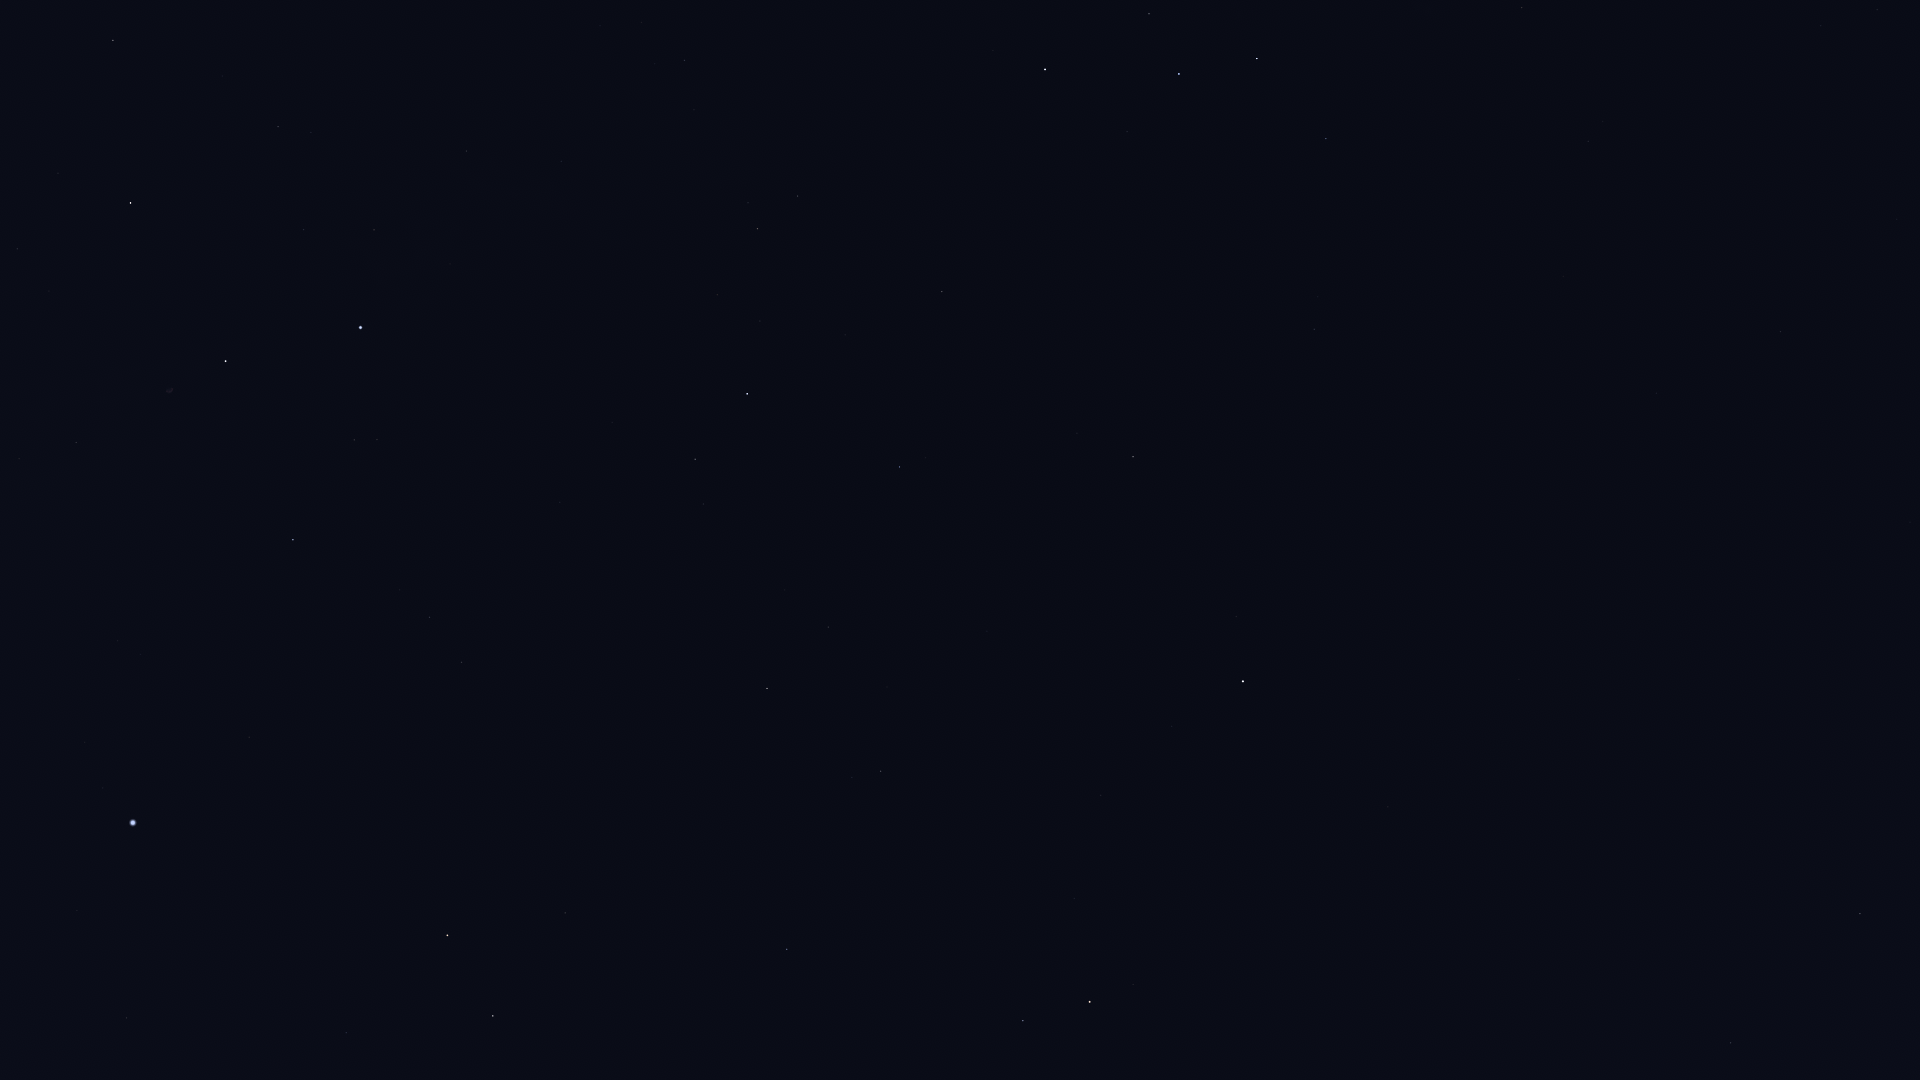

The data file committed next to this chart (first rows):
Star_ID, Name, X, Y
746, Caph, 1045, 69
3821, Achird, 1149, 14
107418, Castula, 1175, 41
6686, Ruchbah, 1257, 59
8886, Segin, 1326, 139
13192, Nushagak, 1392, 337
13268, Miram, 1522, 8
16228, HIP 16228, 1588, 141
17959, HIP 17959, 1487, 381
18505, HIP 18505, 1612, 244
22783, HIP 22783, 1656, 393
24003, Mago, 1614, 463
25110, HIP 25110, 1442, 588
30060, HIP 30060, 1910, 522
40687, Násti, 1853, 875
41704, Muscida, 1860, 914
58952, Tonatiuh, 1316, 968
61177, Funi, 1291, 1028
72607, Kochab, 1090, 1002
73136, Baekdu, 1089, 983
75097, Pherkad, 1023, 1021
83608, Alrakis, 572, 1073
83895, Aldhibah, 787, 949
85670, Rastaban, 493, 1016
85822, Yildun, 1172, 726
86414, HIP 86414, 346, 1033
86614, Dziban, 886, 835
86782, Alruba, 509, 962
87585, Grumium, 565, 913
87808, HIP 87808, 127, 1018
87833, Eltanin, 447, 935
90344, Fafnir, 729, 789
91262, Vega, 133, 823
91852, Xihe, 78, 795
92420, Sheliak, 0, 765
92791, HIP 92791, 85, 742
94376, Altais, 767, 689
94481, Aladfar, 140, 655
95853, HIP 95853, 430, 617
96100, Alsafi, 811, 653
97165, Fawaris, 293, 540
98110, HIP 98110, 76, 443
100453, Sadr, 226, 361
102098, Deneb, 360, 328
102488, Aljanah, 130, 203
105199, Alderamin, 747, 394
106032, Alfirk, 899, 467
107136, Azelfafage, 584, 200
108917, Kurhah, 845, 335
109492, HIP 109492, 757, 229
110538, HIP 110538, 694, 110
110609, HIP 110609, 655, 64
111022, HIP 111022, 641, 23
111169, HIP 111169, 684, 60
112724, HIP 112724, 942, 292
116727, Errai, 1133, 457
